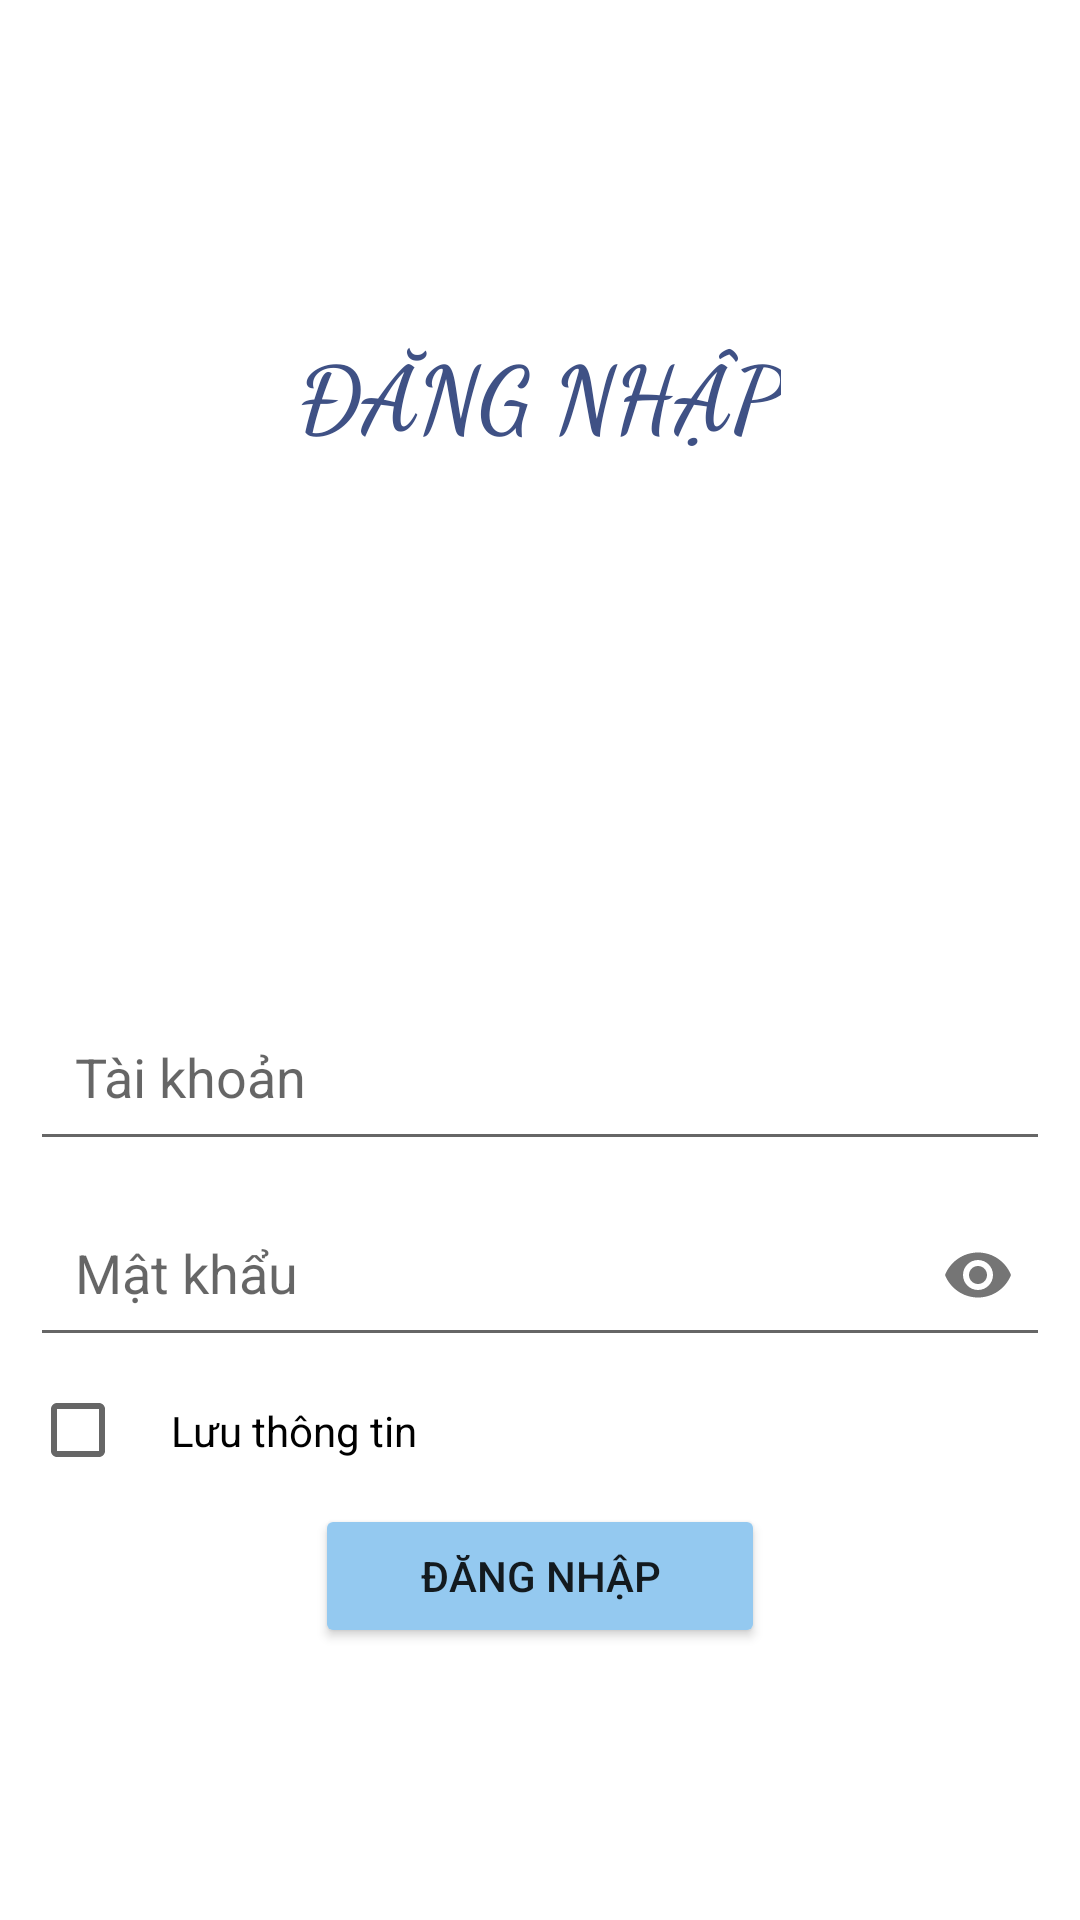

Write the Android layout XML for this screen, with the resource values it uses.
<!-- AndroidManifest.xml: application theme Theme.QuanLyPhuTungThayThe -->
<!-- res/layout/activity_login.xml -->
<?xml version="1.0" encoding="utf-8"?>
<RelativeLayout xmlns:android="http://schemas.android.com/apk/res/android"
    xmlns:app="http://schemas.android.com/apk/res-auto"
    xmlns:tools="http://schemas.android.com/tools"
    android:layout_width="match_parent"
    android:layout_height="match_parent"
    tools:context=".activity.LoginActivity"
    android:background="@color/white"
    >

    <LinearLayout android:layout_width="match_parent"
        android:layout_height="match_parent"
        xmlns:app="http://schemas.android.com/apk/res-auto"
        android:orientation="vertical"
        android:padding="10dp"
        android:layout_marginTop="100dp"
        xmlns:android="http://schemas.android.com/apk/res/android">

        <TextView
            android:layout_width="wrap_content"
            android:layout_height="wrap_content"
            android:text="@string/textViewDangNhap"
            android:textStyle="bold"
            android:textColor="#3F5185"
            android:textSize="30dp"
            android:fontFamily="cursive"
            android:layout_gravity="center"
            />

        <ImageView
            android:layout_gravity="center"
            android:layout_width="150dp"
            android:layout_height="150dp"
            android:layout_marginBottom="20dp"
            android:src="@drawable/ic_avatar_background" />
        <com.google.android.material.textfield.TextInputLayout
            android:layout_width="match_parent"
            android:layout_height="wrap_content">
            <com.google.android.material.textfield.TextInputEditText
                android:id="@+id/editTextAccount"
                android:layout_width="match_parent"
                android:layout_height="wrap_content"
                android:padding="15dp"
                android:hint="@string/inputEditTaiKhoan"
                android:inputType="text"/>
        </com.google.android.material.textfield.TextInputLayout>

        <com.google.android.material.textfield.TextInputLayout
            android:layout_width="match_parent"
            android:layout_height="wrap_content"
            app:passwordToggleEnabled="true">
            <com.google.android.material.textfield.TextInputEditText
                android:id="@+id/editTextPassWord"
                android:layout_width="match_parent"
                android:layout_height="wrap_content"
                android:padding="15dp"
                android:hint="@string/inputEditMatKhau"
                android:inputType="textPassword"/>
        </com.google.android.material.textfield.TextInputLayout>

        <CheckBox
            android:padding="15dp"
            android:id="@+id/checkBoxSave"
            android:layout_width="wrap_content"
            android:layout_height="wrap_content"
            android:text="@string/checkBoxLuu" />

        <Button
            android:id="@+id/btnLogin"
            android:layout_width="150dp"
            android:layout_height="wrap_content"
            android:layout_marginBottom="10dp"
            android:backgroundTint="#94C9F0"
            android:layout_gravity="center"
            android:text="Đăng Nhập" />
    </LinearLayout>

</RelativeLayout>
<!-- resources referenced by this layout -->
<resources>
  <string name="checkBoxLuu">Lưu thông tin</string>
  <string name="inputEditMatKhau">Mật khẩu</string>
  <string name="inputEditTaiKhoan">Tài khoản</string>
  <string name="textViewDangNhap">ĐĂNG NHẬP</string>
  <style name="Theme.QuanLyPhuTungThayThe" parent="Base.Theme.QuanLyPhuTungThayThe" />
  <style name="Base.Theme.QuanLyPhuTungThayThe" parent="Theme.AppCompat.Light.DarkActionBar">
          
          
      </style>
  <!-- not gathered from this repository: default colours our renderer supplied (Android Studio template values) -->
  <color name="white">#FFFFFFFF</color>
</resources>
